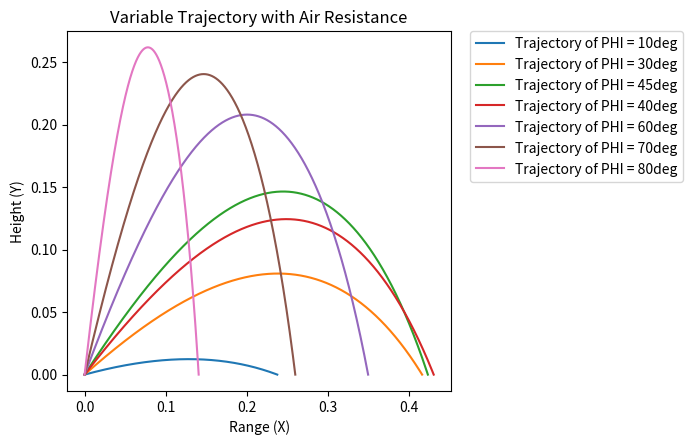

This chart was generated by the following Python code:
#Written by Andrew Smith, March-26-2022 through March-28-2022. 

#This program uses the Fourth-Order Runge-Kutta method as described below.
#y(n+1) = y(n) + 1/6 [ k1 + 2k2 + 2k3 + k4 ]
#for the following weighted slope approximations k1, k2, k3, and k4:
#k1 = h * f( x(n)      , y(n)       )
#k2 = h * f( x(n) + h/2, y(n) + k1/2)
#k3 = h * f( x(n) + h/2, y(n) + k2/2)
#k4 = h * f( x(n) + h  , y(n) + k3  )
#where h is the step size (arbitrarily small). 

#Methodology:
# 1) Define all differential equations and weighted slope (k1-k4) functions. 
# 2) Loop over all angles in predefined list.
# 3) For each angle:
#     a) Calculate VELOCITY and PHI by Fourth-Order Runge-Kutta method.
#     b) Using VELOCITY and PHI, find instantaneous change in position.
#     c) Store position values in arrays. 
#     c) Plot position at each time step.

#Notes:
#The following updates were made to the code for PROBLEM 4:
#Angles range from 30 to 45 DEGREES with step of 0.01, these were approximated bounds for the maximum range.
#A further narrowing of this maximum range angle was reduced to 39 to 40 DEGREES. 
#To create these angle values, a for loop is created to map values from 0 to 1000 (number of angles to check) to these angle bounds. 
#Range values are printed directly to the console (no plots) and sifted through for associated maximum angles.

#The following updates were made to the code for PROBLEM 5:
#A runner position and velocity are defined using the ratio of intial velocities.
#Similar to PROBLEM 4, the range of angles is gradually narrowed from 60 to 70 DEGREES to 64 to 65 DEGREES.
#Range offsets are printed to the console again and the angle is found when offset=0.

#------------------------------------------------------------------------------------------------------------------


#Import math functions and plotting functions. 
import math
import matplotlib.patches as mpatches
import matplotlib.pyplot as plt



#Allows conversion of input angles to RADIANS. 
def rads(a) :
    '''Converts a DEGREE measurement to RADIANS.'''
    return ( math.pi * a / 180 )



#Set angle values.
p_inp = [10, 30, 45, 40, 60, 70, 80]  #Input PHI angles (DEGREES), constant.
#p_inp = []                           #Array of angle values to calculate, used for PROBLEMS 4&5. 
#p_inp = [64.93955]                   #Ideal launch angle for PROBLEM 5.
p_num = 200 #Number of angles in array. 
p_min = 60  #Minimum angle. 
p_max = 70  #Maximum angle.
#Linearly map specified number of angles (p_num) in defined range (p_min, p_max).
'''
for i in range(p_num):
    ang = p_min + i * (p_max - p_min) / p_num
    p_inp.append( ang ) #Add angle value to array.
'''



#Initial Condition values. 
a = 2.1   #Define alpha constant. PROBLEMS 3&4: a=1.8; PROBLEM 5: a=2.1. 
x = 0     #Initial X position.
y = 0     #Initial Y position.
v = 1     #Initial velocity. 



#Global constants. 
h = 1e-5          #Step size, dT (lower values are more accurate). 
t_max = 3           #Maximum t value, stops computation. 
n = int(t_max // h) #Number of iterations.



#Create a RUNNER with initial conditions given for position and velocity. Used for PROBLEM 5. 
rx = 0          #Runner horizontal position. 
v0 = 26         #Ball initial velocity (m/s).
v1 = 6          #Runner horizontal velocity (m/s). Value varies in PROBLEM 5. 
v_rat = (v1/v0) #Ratio of velocities. The value of "6" is changed to observe effects on the offset value. 



#Define the differential equations. 
def dvdt (v, p) :
    '''DIFF EQ 1: finds dV/dT given velocity (v) and phi (p). Constant a is predefined.'''
    return ( -math.sin(p) - a * v * v )
def dpdt (v, p) :
    '''DIFF EQ 2: finds dPHI/dT given velocity (v) and phi (p).'''
    return ( 1/v * -math.cos(p) )
def dxdt (v, p) :
    '''DIFF EQ 3: finds dX/dT given velocity (v) and phi (p). Used to find x position.'''
    return ( v * math.cos(p) )
def dydt (v, p) :
    '''DIFF EQ 4: finds dY/dT given velocity (v) and phi (p). Used to find y position.'''
    return ( v * math.sin(p) )



#Find the slope approximations k1, k2, k3, and k4 by Runge-Kutta Fourth Order method. 
#Inputs for each function (f) are either dV/dT or dPHI/dT. 
def k1(f, v, p):
    '''Input diff. eq. function (f), velocity (v), and phi (p) values to get slope approximation k1 by Runge-Kutta method.'''
    return f(v,p)
def k2(f, v, p):
    '''Input diff. eq. function (f), velocity (v), and phi (p) values to get slope approximation k2 by Runge-Kutta method.'''
    return f(v,p)
def k3(f, v, p):
    '''Input diff. eq. function (f), velocity (v), and phi (p) values to get slope approximation k3 by Runge-Kutta method.'''
    return f(v,p)
def k4(f, v, p):
    '''Input diff. eq. function (f), velocity (v), and phi (p) values to get slope approximation k4 by Runge-Kutta method.'''
    return f(v,p)



#Define position array to store position values, used to plot results (X,Y) at a given PHI. 
x_vals = []
y_vals = []



#Create plot characteristics before overall computation.
fig = plt.figure() #Reference name for figure. 
ax = fig.add_axes([0.1, 0.1,  0.6, 0.75] )
plt.xlabel('Range (X)')
plt.ylabel('Height (Y)') #Axis labels.
plt.title('Variable Trajectory with Air Resistance') #Title.



#Perform slope calculations using k1, k2, k3, and k4 for VELOCITY and PHI.
#Using VELOCITY and PHI, X and Y positions are defined at each step increment (dT), plot results.
for i in p_inp:
    '''Loop over input angles to track trajectory for each angle.'''
    #Set current PHI value (RADIANS).
    p  = rads( i )
    #Save initial PHI (p0, DEGREES) to reference individual trajectories. 
    p0 = i 
        
    for j in range(0, n):
        '''Perform calculations by evaluating instantaneous VELOCITY and PHI then finding position (X,Y).'''
    
        #Exit case, break out of loop once particle reaches the ground (Y = 0).
        #Y(0) = 0 so values of j > 0 only are reported. 
        if y <= 0 and j > 0: 
            #Print the range as the X value once Y crosses axis. 
            print("ANG: " + str(p0) + ", RANGE: " + str(x) )
            #Print the difference in runner position and ball position (X values).
            #Find the minimum of this offset difference in console, report the associated angle PHI0. 
            #print("ANG: " + str(p0) + ", OFFSET: " + str(x-rx) )
            break
        
        #Find slope values for VELOCITY.
        k1_v = k1(dvdt, v, p)
        k2_v = k2(dvdt, v, p)
        k3_v = k3(dvdt, v, p)
        k4_v = k4(dvdt, v, p)
        #Calculate VELOCITY weighted slope approximation.  
        k_v = (1/6) * (k1_v + 2*k2_v + 2*k3_v + k4_v) * h
        #Update VELOCITY.
        v += k_v

        #Find slope values for PHI.
        k1_p = k1(dpdt, v, p)
        k2_p = k1(dpdt, v, p)
        k3_p = k1(dpdt, v, p)
        k4_p = k1(dpdt, v, p)
        #Calculate PHI weighted slope approximation. 
        k_p = (1/6) * (k1_p + 2*k2_p + 2*k3_p + k4_p) * h   
        #Update PHI.
        p += k_p
        
        #Convert polar velocity to update Cartesian coordinates, add to list of data points.
        x += dxdt(v, p) * h
        x_vals.append(x)
        y += dydt(v, p) * h
        y_vals.append(y)
        
        #Update RUNNER position.
        rx += v_rat * h
               
    #Plot trajectory from X and Y values calculated.
    #Label using angle, loop for each angle to stack trajectories on the same axes. 
    plt.plot( x_vals, y_vals , label="Trajectory of PHI = " + str(p0) + "deg" )
    
    #Reset position and coordinate arrays before next angle computation. 
    x = 0
    y = 0
    x_vals = []
    y_vals = []
    #Reset VELOCITY value.
    v = 1
    #Reset RUNNER position.
    rx = 0


    
#Display and save the final overlapped plotted trajectories.
plt.legend(bbox_to_anchor=(1.05, 1), loc=2, borderaxespad=0.) #Legend. 
plt.show() #Display final plot.

#plt.savefig('Problem_3_Paths.png') #Save image as PNG to file folder.


    
